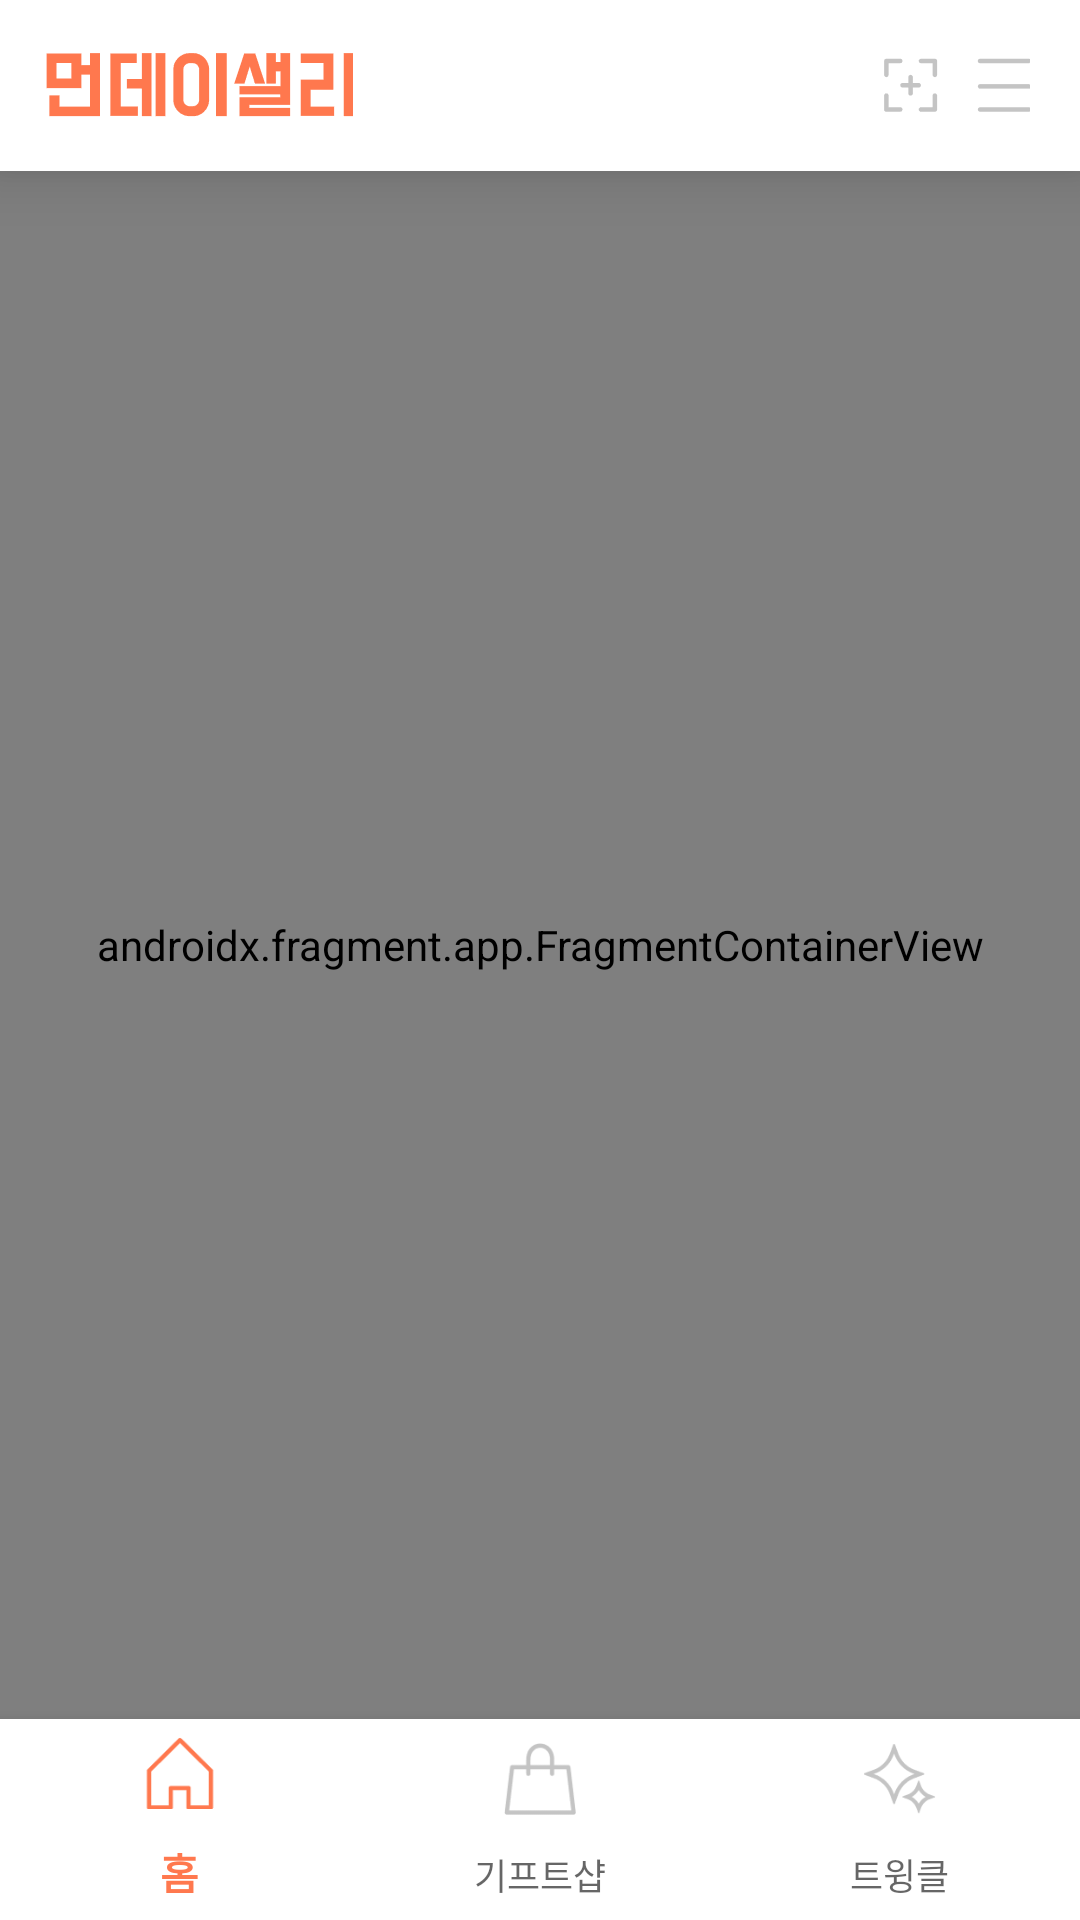

This screen was rendered from an Android layout file. Write that file and the resources it references.
<!-- AndroidManifest.xml: application theme Theme.MondaySally -->
<!-- res/layout/activity_main.xml -->
<?xml version="1.0" encoding="utf-8"?>
<layout xmlns:android="http://schemas.android.com/apk/res/android"
    xmlns:app="http://schemas.android.com/apk/res-auto"
    xmlns:tools="http://schemas.android.com/tools">

    <data>

        <variable
            name="viewModel"
            type="com.moon.android.mondaysally.ui.main.MainViewModel" />
    </data>

    <LinearLayout
        android:layout_width="match_parent"
        android:layout_height="match_parent"
        android:orientation="vertical"
        tools:context=".ui.main.MainActivity">


        <LinearLayout
            android:id="@+id/fragment_home_title_view"
            android:layout_width="match_parent"
            android:layout_height="57dp"
            android:background="@color/white"
            android:elevation="12dp"
            android:orientation="horizontal"
            app:layout_constraintTop_toTopOf="parent">

            <ImageView
                android:layout_width="wrap_content"
                android:layout_height="wrap_content"
                android:layout_gravity="center_vertical"
                android:layout_marginStart="15dp"
                android:src="@drawable/logo_mondaysally_left_wordmark" />

            <View
                android:layout_width="0dp"
                android:layout_height="wrap_content"
                android:layout_weight="1" />

            <ImageView
                android:layout_width="wrap_content"
                android:layout_height="wrap_content"
                android:layout_gravity="center_vertical"
                android:onClick="@{() -> viewModel.whenQRClicked()}"
                android:padding="6.3dp"
                android:src="@drawable/ic_header_right_qr_gray" />

            <ImageView
                android:layout_width="wrap_content"
                android:layout_height="wrap_content"
                android:layout_gravity="center_vertical"
                android:onClick="@{() -> viewModel.whenMyPageClicked()}"
                android:padding="6.3dp"
                android:paddingEnd="16.5dp"
                android:src="@drawable/ic_header_right_mypage_gray" />
        </LinearLayout>


        <androidx.fragment.app.FragmentContainerView
            android:id="@+id/nav_host_fragment_container"
            android:name="androidx.navigation.fragment.NavHostFragment"
            android:layout_width="match_parent"
            android:layout_height="0dp"
            android:layout_weight="1"
            app:defaultNavHost="true"
            app:navGraph="@navigation/navigation" />

        <com.google.android.material.bottomnavigation.BottomNavigationView
            android:id="@+id/activity_main_bottom_navigation"
            android:layout_width="match_parent"
            android:layout_height="67dp"
            android:background="@color/white"
            app:itemIconTint="@drawable/navi_selector"
            app:labelVisibilityMode="labeled"
            app:menu="@menu/navi_menu" />

    </LinearLayout>
</layout>
<!-- resources referenced by this layout -->
<resources>
  <color name="white">#FFFFFFFF</color>
  <!-- drawable ic_header_right_mypage_gray: png bitmap (drawable-hdpi, 202 bytes) -->
  <!-- drawable ic_header_right_qr_gray: png bitmap (drawable-hdpi, 309 bytes) -->
  <!-- drawable logo_mondaysally_left_wordmark: png bitmap (drawable-hdpi, 727 bytes) -->
  <!-- drawable navi_selector (drawable) -->
  <?xml version="1.0" encoding="utf-8"?>
  <selector xmlns:android="http://schemas.android.com/apk/res/android">
      <item android:color="@color/pinkish_orange" android:state_checked="true" />
      <item android:color="@color/bottom_font_gray" android:state_checked="false" />
  </selector>
  <style name="Theme.MondaySally" parent="Theme.AppCompat.Light.DarkActionBar">
          
          <item name="colorPrimary">@color/pinkish_orange</item>
          <item name="colorPrimaryDark">@color/pinkish_orange</item>
          <item name="colorAccent">@color/pinkish_orange</item>
          
  
          
          <item name="windowActionBar">false</item>
          <item name="windowNoTitle">true</item>
  
  
  
      </style>
  <color name="pinkish_orange">#ffff784e</color>
  <color name="bottom_font_gray">#c4c4c4</color>
</resources>
